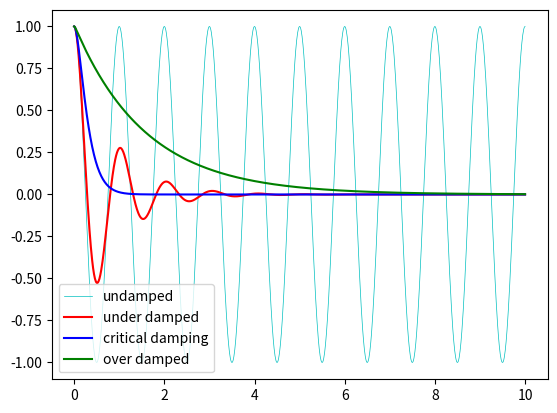

The script that saved this image:
#!/usr/bin/env python

from scipy import *
from scipy.integrate import odeint, ode
import matplotlib.pyplot as plt
from pylab import *


# dynamical model definition
def dy(y, t, zeta, w0):
    """
    The right-hand side of the damped oscillator ODE
    """

    x, p = y[0], y[1]

    dx = p
    dp = -2*zeta*w0*p - w0**2*x

    return [dx, dp]

# initial state
y0 = [1.0, 0.0]

# time coordinate to solve the ODE for
t = linspace(0, 10, 1000)
w0 = 2*pi*1.0

# solve the ODE problem for three different values of the damping ratio

y1 = odeint(dy, y0, t, args=(0.0, w0))      # undamped
y2 = odeint(dy, y0, t, args=(0.2, w0))      # under damped
y3 = odeint(dy, y0, t, args=(1.0, w0))      # critical damping
y4 = odeint(dy, y0, t, args=(5.0, w0))      # over damped


fig, ax = plt.subplots()
ax.plot(t, y1[:,0], 'c', label="undamped", linewidth=0.5)
ax.plot(t, y2[:,0], 'r', label="under damped")
ax.plot(t, y3[:,0], 'b', label="critical damping")
ax.plot(t, y4[:,0], 'g', label="over damped")
ax.legend()

show()
